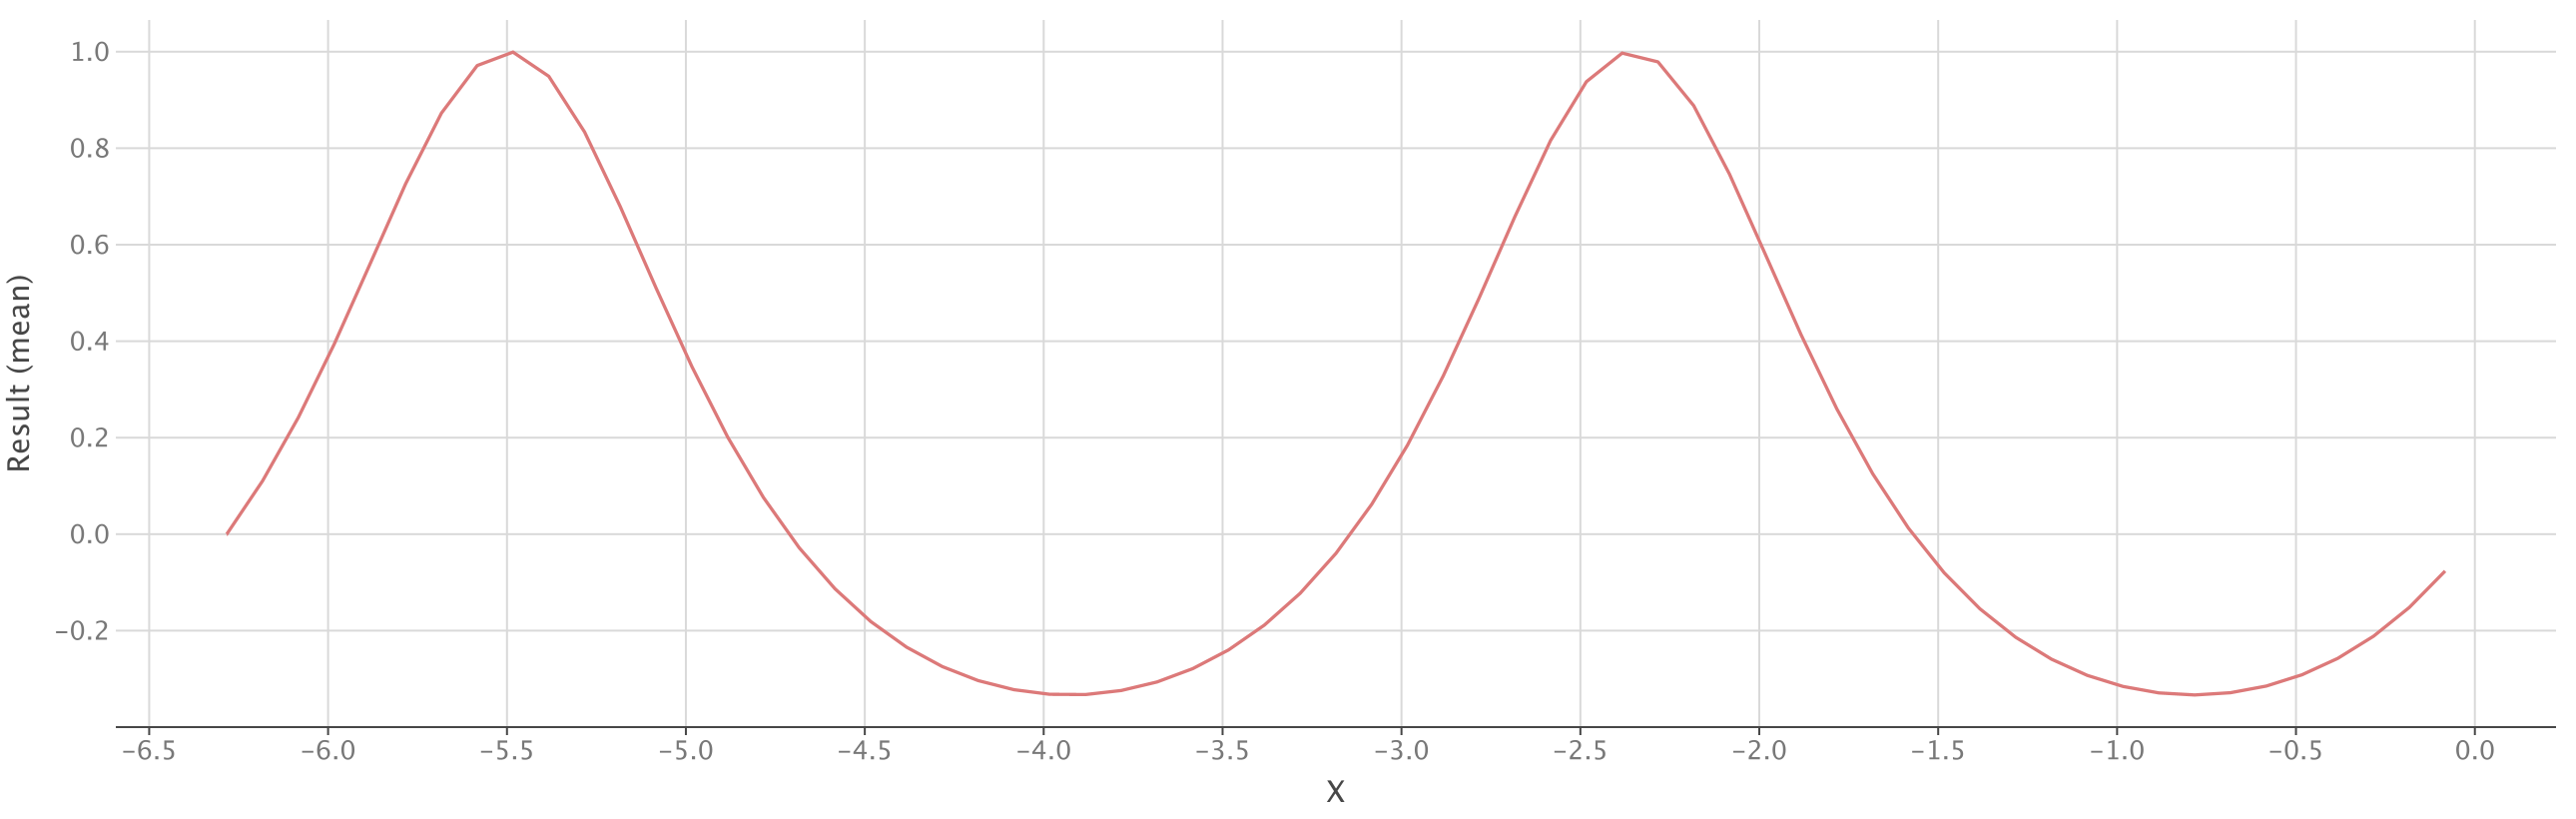

Values plotted in this chart, from the file beside it:
X, Result
-6.283, 1.522421415379773E-8
-6.183, 0.1103
-6.083, 0.2418
-5.983, 0.3934
-5.883, 0.5593
-5.783, 0.7263
-5.683, 0.8727
-5.583, 0.9713
-5.483, 0.9991
-5.383, 0.949
-5.283, 0.8337
-5.183, 0.6786
-5.083, 0.51
-4.983, 0.3473
-4.883, 0.2012
-4.783, 0.07592
-4.683, -0.02836
-4.583, -0.1133
-4.483, -0.1812
-4.383, -0.2343
-4.283, -0.2745
-4.183, -0.3035
-4.083, -0.3224
-3.983, -0.3319
-3.883, -0.3325
-3.783, -0.3241
-3.683, -0.3064
-3.583, -0.2787
-3.483, -0.2399
-3.383, -0.1885
-3.283, -0.1226
-3.183, -0.03989
-3.083, 0.06188
-2.983, 0.1845
-2.883, 0.3281
-2.783, 0.4892
-2.683, 0.6579
-2.583, 0.816
-2.483, 0.9378
-2.383, 0.9971
-2.283, 0.9789
-2.183, 0.8881
-2.083, 0.7461
-1.983, 0.5803
-1.883, 0.4133
-1.783, 0.2595
-1.683, 0.1254
-1.583, 0.01254
-1.483, -0.08018
-1.383, -0.1549
-1.283, -0.2138
-1.183, -0.2592
-1.083, -0.2927
-0.9832, -0.3157
-0.8832, -0.3291
-0.7832, -0.3333
-0.6832, -0.3287
-0.5832, -0.3149
-0.4832, -0.2915
-0.3832, -0.2575
... 3 more rows
